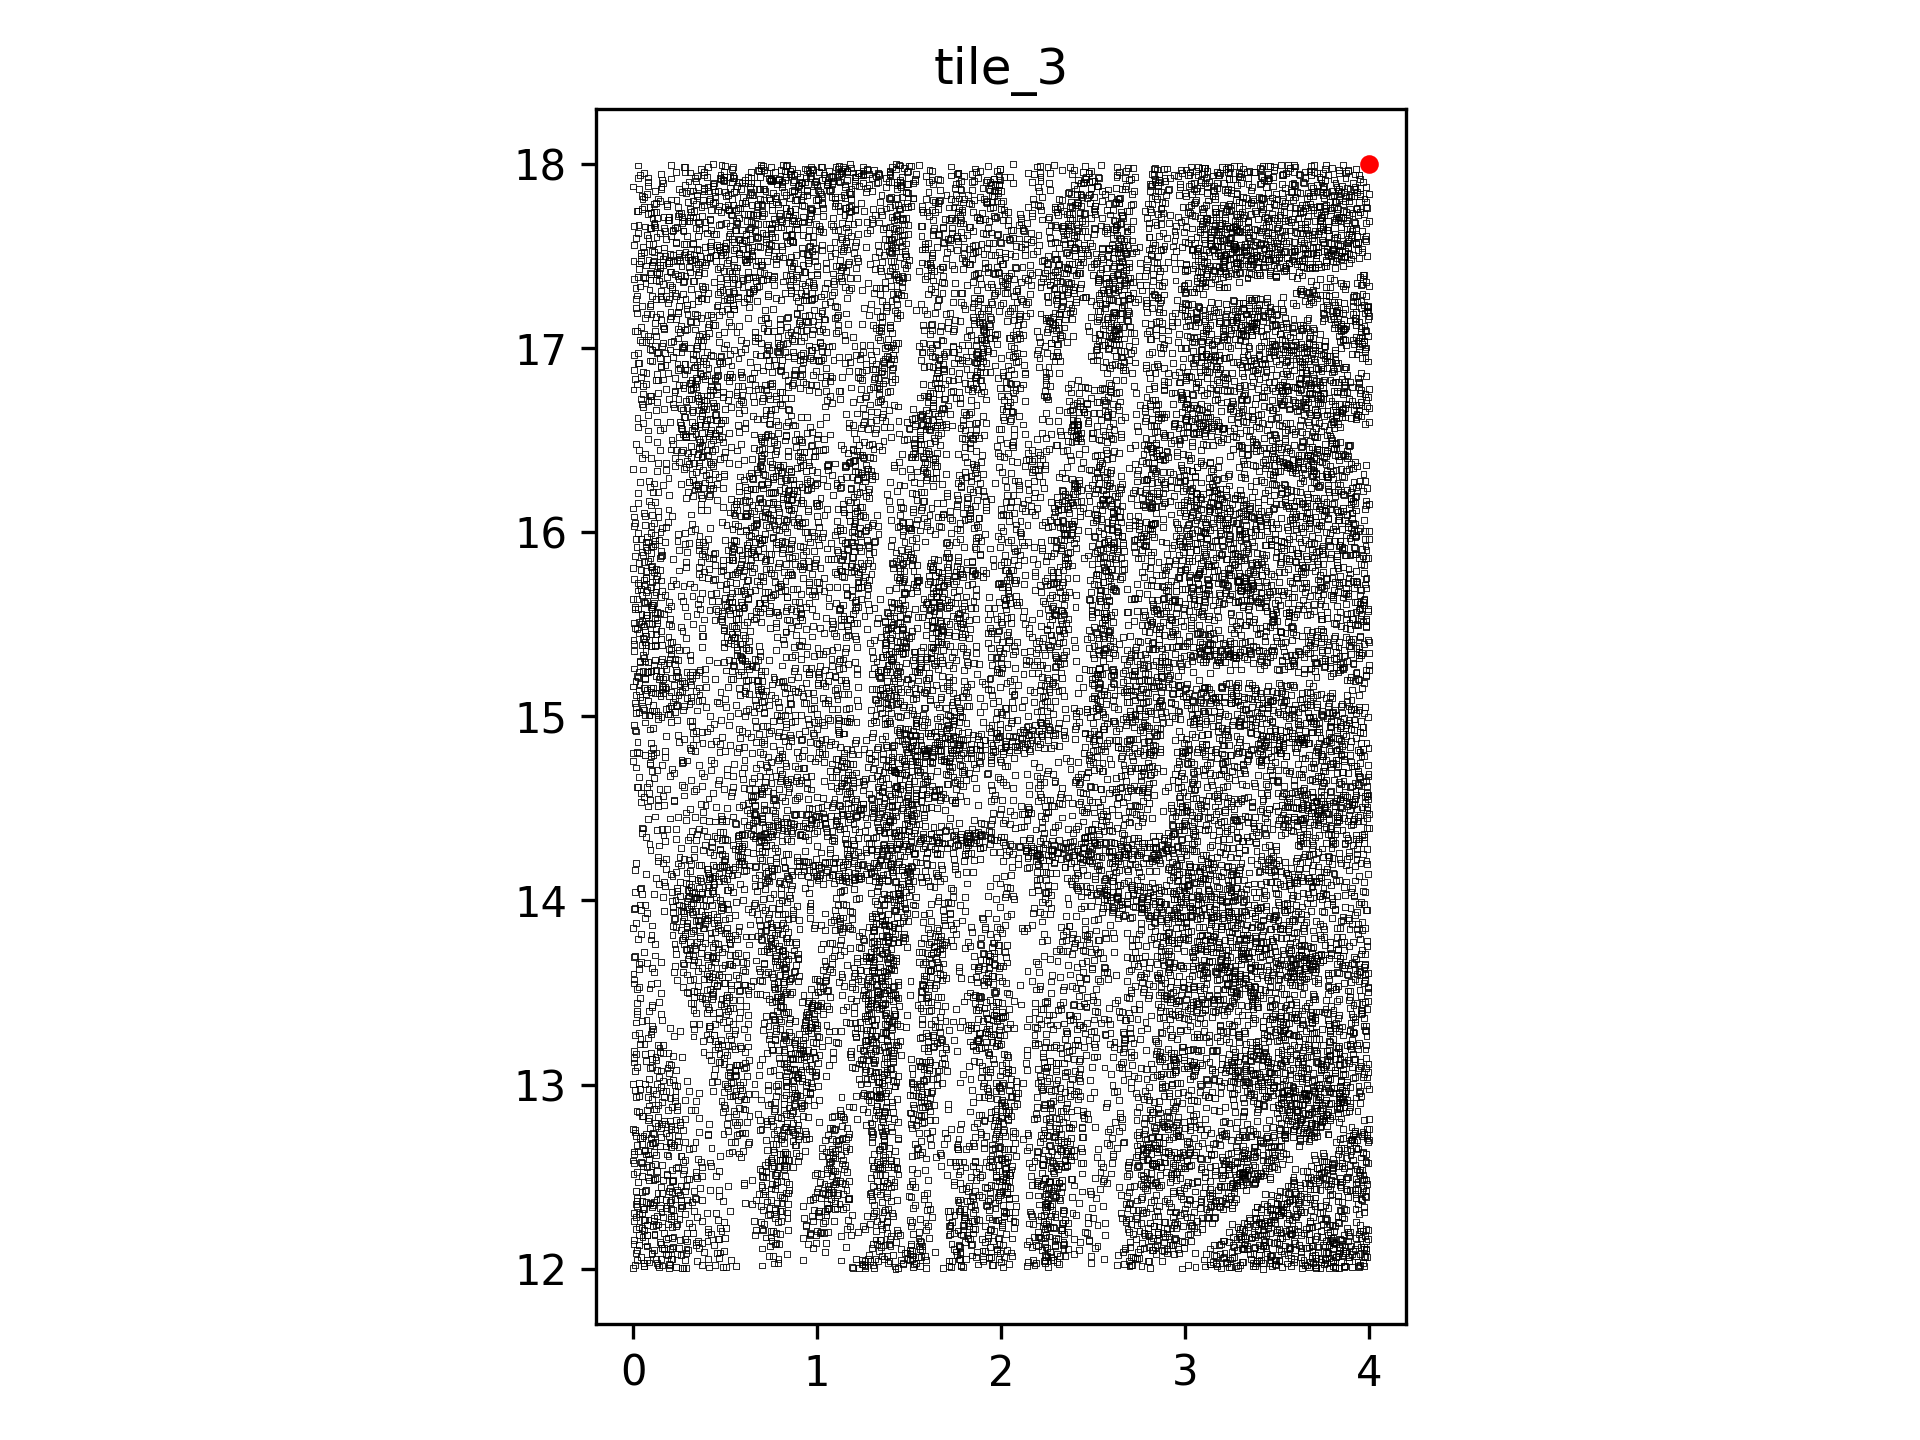

The file beside this chart, header and first rows:
, x_val, y_val, data_channel
0, 0.009334, 12.02, 1
1, 0.001609, 12, 1
2, 0.05966, 12.01, 1
3, 0.05951, 12.03, 1
4, 0.05951, 12.01, 1
5, 0.1427, 12.01, 1
6, 0.1333, 12.02, 1
7, 0.157, 12.02, 1
8, 0.1953, 12, 1
9, 0.2017, 12.02, 1
10, 0.1947, 12.03, 1
11, 0.2348, 12.01, 1
12, 0.2667, 12, 1
13, 0.2745, 12, 1
14, 0.2865, 12.01, 1
15, 0.3732, 12.02, 1
16, 0.4144, 12.01, 1
17, 0.4448, 12.02, 1
18, 0.4908, 12.01, 1
19, 0.506, 12.01, 1
20, 0.5573, 12.01, 1
21, 0.7013, 12.02, 1
22, 0.7652, 12.03, 1
23, 0.79, 12.03, 1
24, 1.193, 12, 1
25, 1.228, 12, 1
26, 1.191, 12.01, 1
27, 1.263, 12.01, 1
28, 1.247, 12.02, 1
29, 1.244, 12.03, 1
30, 1.258, 12.02, 1
31, 1.263, 12, 1
32, 1.311, 12, 1
33, 1.302, 12.02, 1
34, 1.384, 12.03, 1
35, 1.438, 12, 1
36, 1.426, 12, 1
37, 1.424, 12.01, 1
38, 1.466, 12.03, 1
39, 1.465, 12.03, 1
40, 1.54, 12.03, 1
41, 1.528, 12.02, 1
42, 1.522, 12.01, 1
43, 1.557, 12.01, 1
44, 1.594, 12, 1
45, 1.682, 12, 1
46, 1.728, 12.01, 1
47, 1.716, 12.02, 1
48, 1.792, 12.01, 1
49, 1.78, 12.01, 1
50, 1.781, 12.02, 1
51, 1.873, 12.02, 1
52, 1.957, 12.02, 1
53, 1.949, 12.02, 1
54, 2.011, 12.01, 1
55, 2.041, 12.03, 1
56, 2.181, 12.02, 1
57, 2.141, 12.02, 1
58, 2.236, 12.03, 1
59, 2.253, 12.01, 1
... 18,983 more rows
